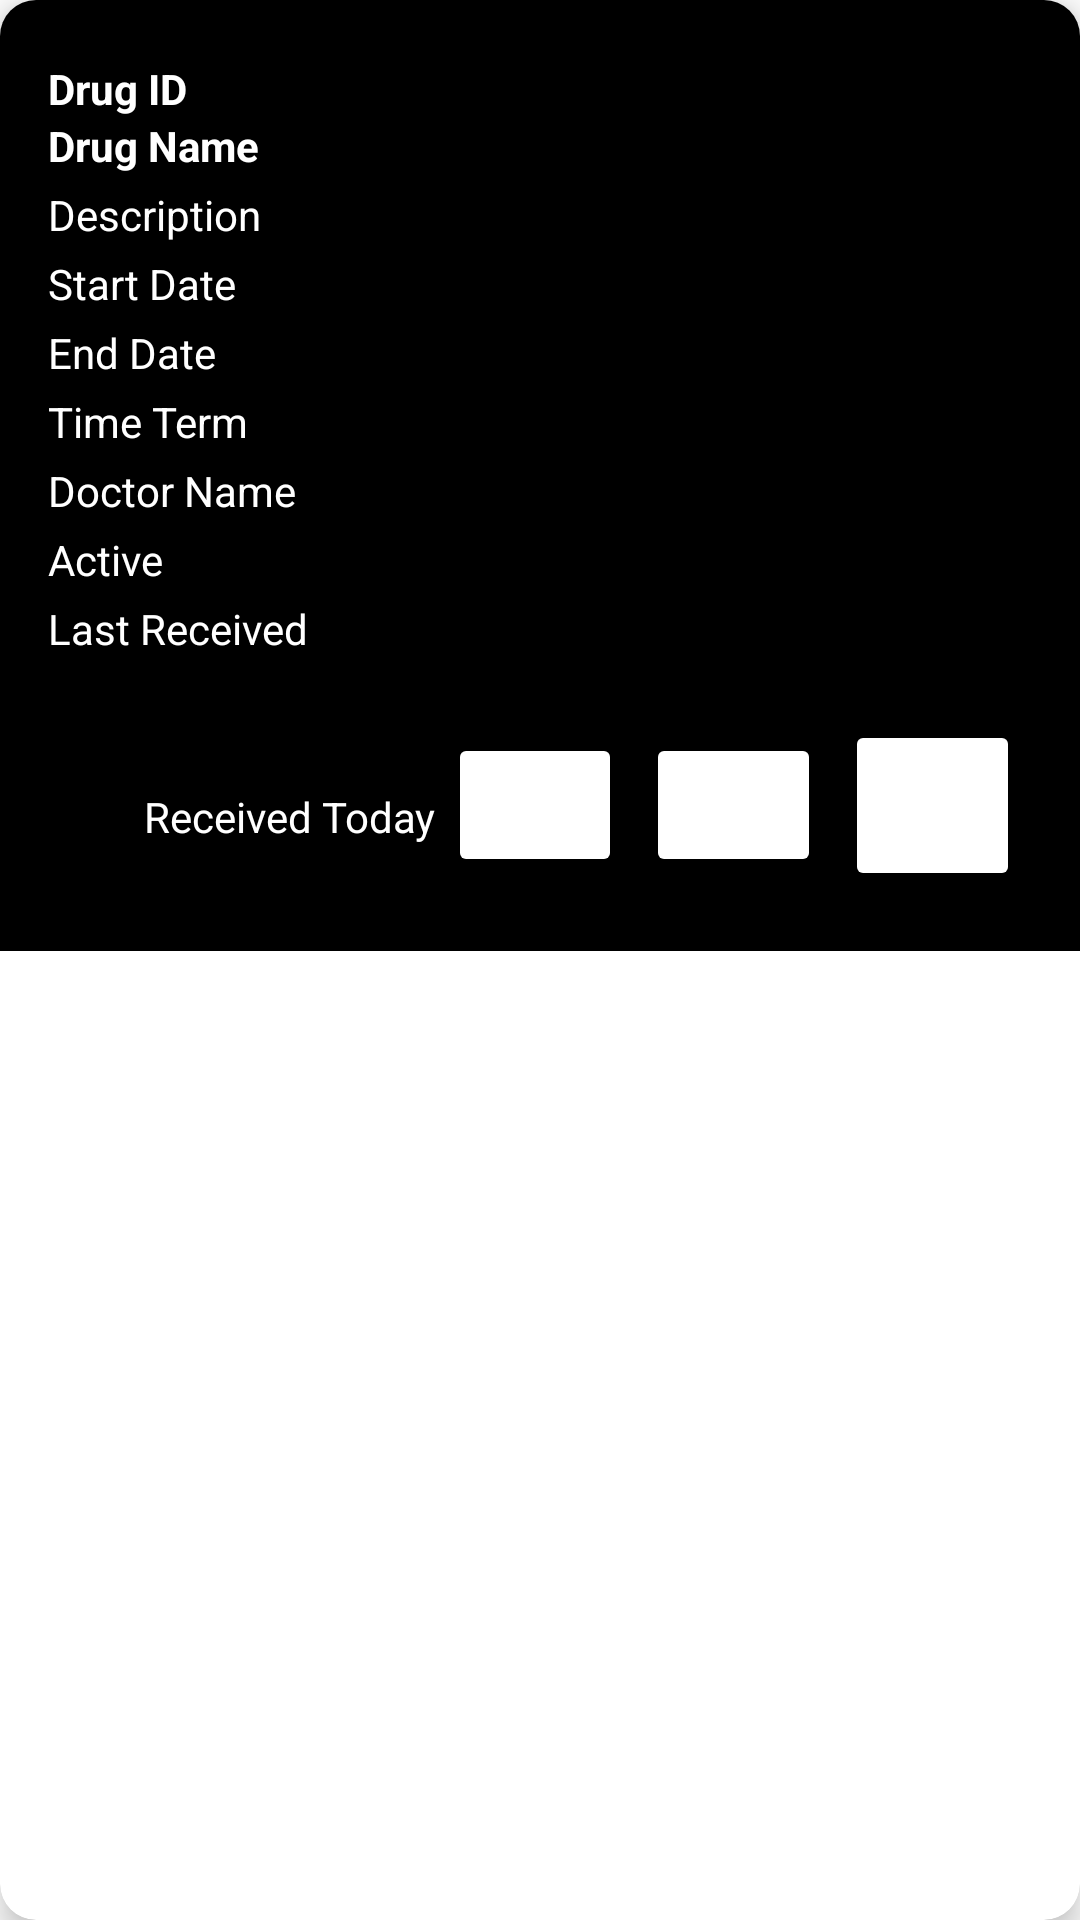

Layout XML and referenced resources for this Android screen:
<!-- AndroidManifest.xml: application theme Theme.DrugApplication -->
<!-- res/layout/drug_item.xml -->
<?xml version="1.0" encoding="utf-8"?>

<androidx.cardview.widget.CardView xmlns:android="http://schemas.android.com/apk/res/android"
    xmlns:app="http://schemas.android.com/apk/res-auto"
    android:layout_width="match_parent"
    android:layout_height="wrap_content"
    android:layout_margin="8dp"
    android:background="@color/black"
    app:cardCornerRadius="12dp"
    app:cardElevation="6dp">

    <LinearLayout
        android:layout_width="match_parent"
        android:layout_height="wrap_content"
        android:background="@color/black"
        android:orientation="vertical"
        android:padding="16dp">

        <TextView
            android:id="@+id/drug_id"
            android:layout_width="wrap_content"
            android:layout_height="wrap_content"
            android:text="Drug ID"
            android:textColor="@color/white"
            android:textStyle="bold"
            android:textSize="14sp"
            android:layout_marginTop="4dp" />

        <TextView
            android:id="@+id/drug_name"
            android:layout_width="wrap_content"
            android:layout_height="wrap_content"
            android:text="Drug Name"
            android:textColor="@color/white"
            android:textStyle="bold"
            android:textSize="14sp" />

        <TextView
            android:id="@+id/drug_description"
            android:layout_width="wrap_content"
            android:layout_height="wrap_content"
            android:text="Description"
            android:textColor="@color/white"
            android:textSize="14sp"
            android:layout_marginTop="4dp" />

        <TextView
            android:id="@+id/drug_start_date"
            android:layout_width="wrap_content"
            android:layout_height="wrap_content"
            android:text="Start Date"
            android:textColor="@color/white"
            android:textSize="14sp"
            android:layout_marginTop="4dp" />

        <TextView
            android:id="@+id/drug_end_date"
            android:layout_width="wrap_content"
            android:layout_height="wrap_content"
            android:text="End Date"
            android:textColor="@color/white"
            android:textSize="14sp"
            android:layout_marginTop="4dp" />

        <TextView
            android:id="@+id/drug_time_term"
            android:layout_width="wrap_content"
            android:layout_height="wrap_content"
            android:text="Time Term"
            android:textColor="@color/white"
            android:textSize="14sp"
            android:layout_marginTop="4dp" />

        <TextView
            android:id="@+id/drug_doctor_name"
            android:layout_width="wrap_content"
            android:layout_height="wrap_content"
            android:text="Doctor Name"
            android:textColor="@color/white"
            android:textSize="14sp"
            android:layout_marginTop="4dp" />

        <TextView
            android:id="@+id/drug_active"
            android:layout_width="wrap_content"
            android:layout_height="wrap_content"
            android:text="Active"
            android:textColor="@color/white"
            android:textSize="14sp"
            android:layout_marginTop="4dp" />

        <TextView
            android:id="@+id/drug_last_received"
            android:layout_width="wrap_content"
            android:layout_height="wrap_content"
            android:text="Last Received"
            android:textColor="@color/white"
            android:textSize="14sp"
            android:layout_marginTop="4dp" />

        <View
            android:layout_width="match_parent"
            android:layout_height="1dp"
            android:layout_marginVertical="8dp"
            android:background="@color/gray" />

        <LinearLayout
            android:layout_width="match_parent"
            android:layout_height="wrap_content"
            android:gravity="center"
            android:orientation="horizontal"
            android:weightSum="3">

            <CheckBox
                android:id="@+id/drug_received_today"
                android:layout_width="wrap_content"
                android:layout_height="wrap_content"
                android:text="Received Today"
                android:textColor="@color/white"
                android:textSize="14sp"
                android:layout_marginTop="4dp" />

            <Button
                android:id="@+id/edit_drug_button"
                android:layout_width="0dp"
                android:layout_height="wrap_content"
                android:layout_weight="1"
                android:layout_margin="4dp"
                android:text="Edit"
                android:backgroundTint="@color/gray"
                android:textColor="@color/white"
                android:textSize="10sp" />

            <Button
                android:id="@+id/delete_drug_button"
                android:layout_width="0dp"
                android:layout_height="wrap_content"
                android:layout_weight="1"
                android:layout_margin="4dp"
                android:text="Delete"
                android:backgroundTint="@color/gray"
                android:textColor="@color/white"
                android:textSize="10sp" />

            <Button
                android:id="@+id/view_on_map_button"
                android:layout_width="0dp"
                android:layout_height="wrap_content"
                android:layout_weight="1"
                android:layout_margin="4dp"
                android:text="View on Map"
                android:backgroundTint="@color/gray"
                android:textColor="@color/white"
                android:textSize="10sp" />
        </LinearLayout>

    </LinearLayout>
</androidx.cardview.widget.CardView>
<!-- resources referenced by this layout -->
<resources>
  <style name="Theme.DrugApplication" parent="Theme.MaterialComponents.DayNight.DarkActionBar">
          
          <item name="colorPrimary">@color/purple_500</item>
          <item name="colorPrimaryVariant">@color/purple_700</item>
          <item name="colorOnPrimary">@color/white</item>
          
          <item name="colorSecondary">@color/teal_200</item>
          <item name="colorSecondaryVariant">@color/teal_700</item>
          <item name="colorOnSecondary">@color/black</item>
          
          <item name="android:statusBarColor">?attr/colorPrimaryVariant</item>
          
      </style>
  <!-- not gathered from this repository: default colours our renderer supplied (Android Studio template values) -->
  <color name="purple_500">#FF6200EE</color>
  <color name="purple_700">#FF3700B3</color>
  <color name="teal_200">#FF03DAC5</color>
  <color name="teal_700">#FF018786</color>
  <color name="black">#FF000000</color>
  <color name="white">#FFFFFFFF</color>
</resources>
